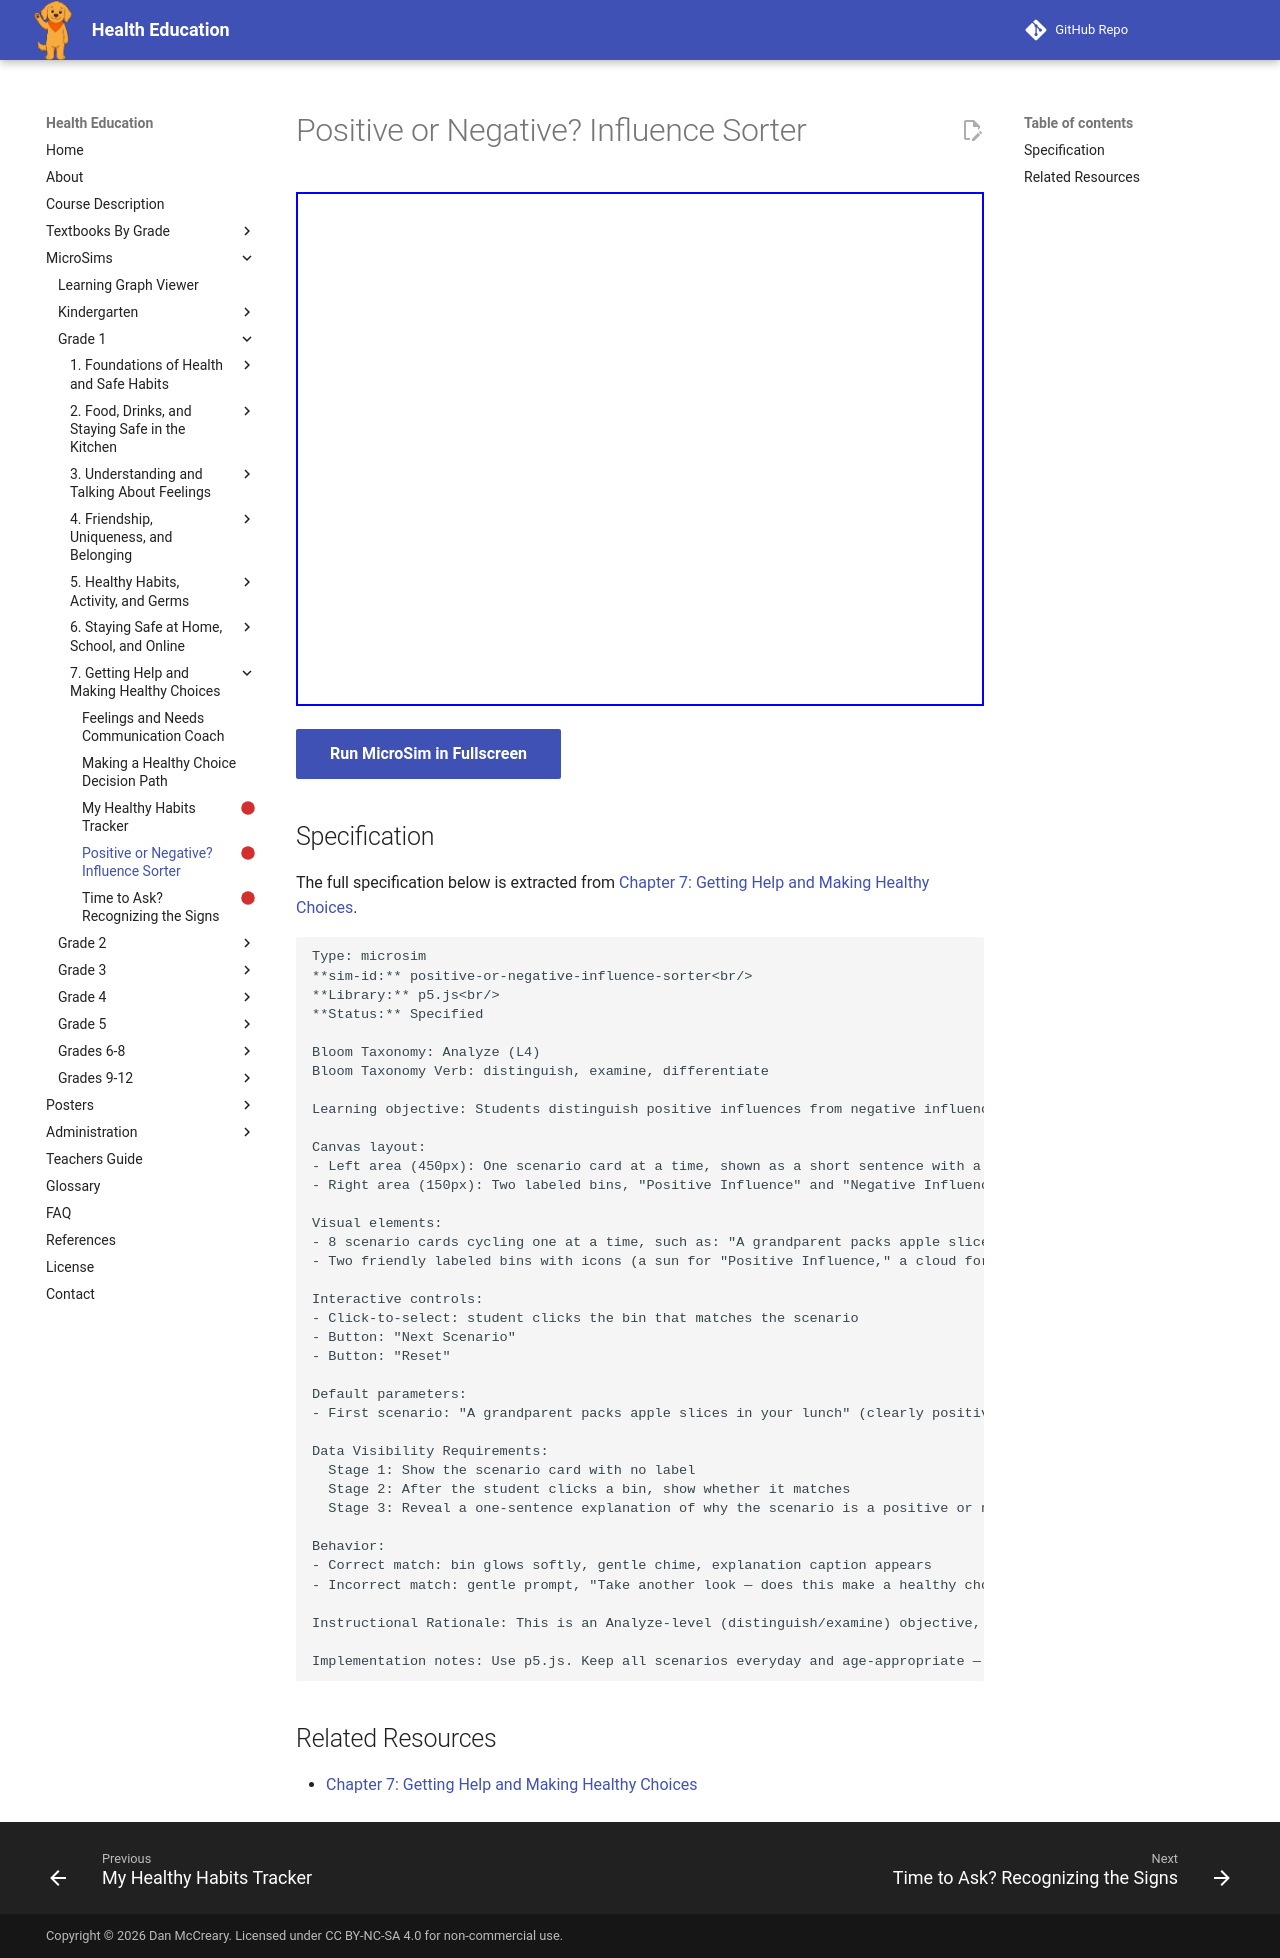

repository: dmccreary/health-education · page: sims/positive-or-negative-influence-sorter/index.html · generator: mkdocs

---
title: Positive or Negative? Influence Sorter
description: Students distinguish positive influences from negative influences by sorting simple, everyday scenario cards into two labeled bins, matching the Grade 1 benchmark on which people or situations positively or negatively influence a health behavior.
status: scaffold
library: p5.js
bloom_level: Analyze (L4)
---

# Positive or Negative? Influence Sorter



<iframe src="main.html" width="100%" height="514px"></iframe>

[Run MicroSim in Fullscreen](main.html){ .md-button .md-button--primary }

## Specification

The full specification below is extracted from
[Chapter 7: Getting Help and Making Healthy Choices](../../bands/grade-1/chapters/07-help-and-decisions/index.md).

```text
Type: microsim
**sim-id:** positive-or-negative-influence-sorter<br/>
**Library:** p5.js<br/>
**Status:** Specified

Bloom Taxonomy: Analyze (L4)
Bloom Taxonomy Verb: distinguish, examine, differentiate

Learning objective: Students distinguish positive influences from negative influences by sorting simple, everyday scenario cards into two labeled bins, matching the Grade 1 benchmark on which people or situations positively or negatively influence a health behavior.

Canvas layout:
- Left area (450px): One scenario card at a time, shown as a short sentence with a simple flat illustration
- Right area (150px): Two labeled bins, "Positive Influence" and "Negative Influence," plus an infobox

Visual elements:
- 8 scenario cards cycling one at a time, such as: "A grandparent packs apple slices in your lunch," "A commercial makes candy look like the best snack ever," "A friend invites you to ride bikes after school," "A show makes staying up past bedtime look fun," "A coach reminds the team to drink water," "A friend dares you to skip washing your hands"
- Two friendly labeled bins with icons (a sun for "Positive Influence," a cloud for "Negative Influence")

Interactive controls:
- Click-to-select: student clicks the bin that matches the scenario
- Button: "Next Scenario"
- Button: "Reset"

Default parameters:
- First scenario: "A grandparent packs apple slices in your lunch" (clearly positive, to build confidence)

Data Visibility Requirements:
  Stage 1: Show the scenario card with no label
  Stage 2: After the student clicks a bin, show whether it matches
  Stage 3: Reveal a one-sentence explanation of why the scenario is a positive or negative influence

Behavior:
- Correct match: bin glows softly, gentle chime, explanation caption appears
- Incorrect match: gentle prompt, "Take another look — does this make a healthy choice easier or harder?", correct bin glows softly as a hint

Instructional Rationale: This is an Analyze-level (distinguish/examine) objective, so the MicroSim has students actively sort concrete examples into two categories rather than only reciting definitions, building the pattern-recognition skill needed to notice influences in real life.

Implementation notes: Use p5.js. Keep all scenarios everyday and age-appropriate — no mention of substances or mature themes, since this Grade 1 skill focuses on everyday choices like food, activity, sleep, and hygiene.
```

## Related Resources

- [Chapter 7: Getting Help and Making Healthy Choices](../../bands/grade-1/chapters/07-help-and-decisions/index.md)
